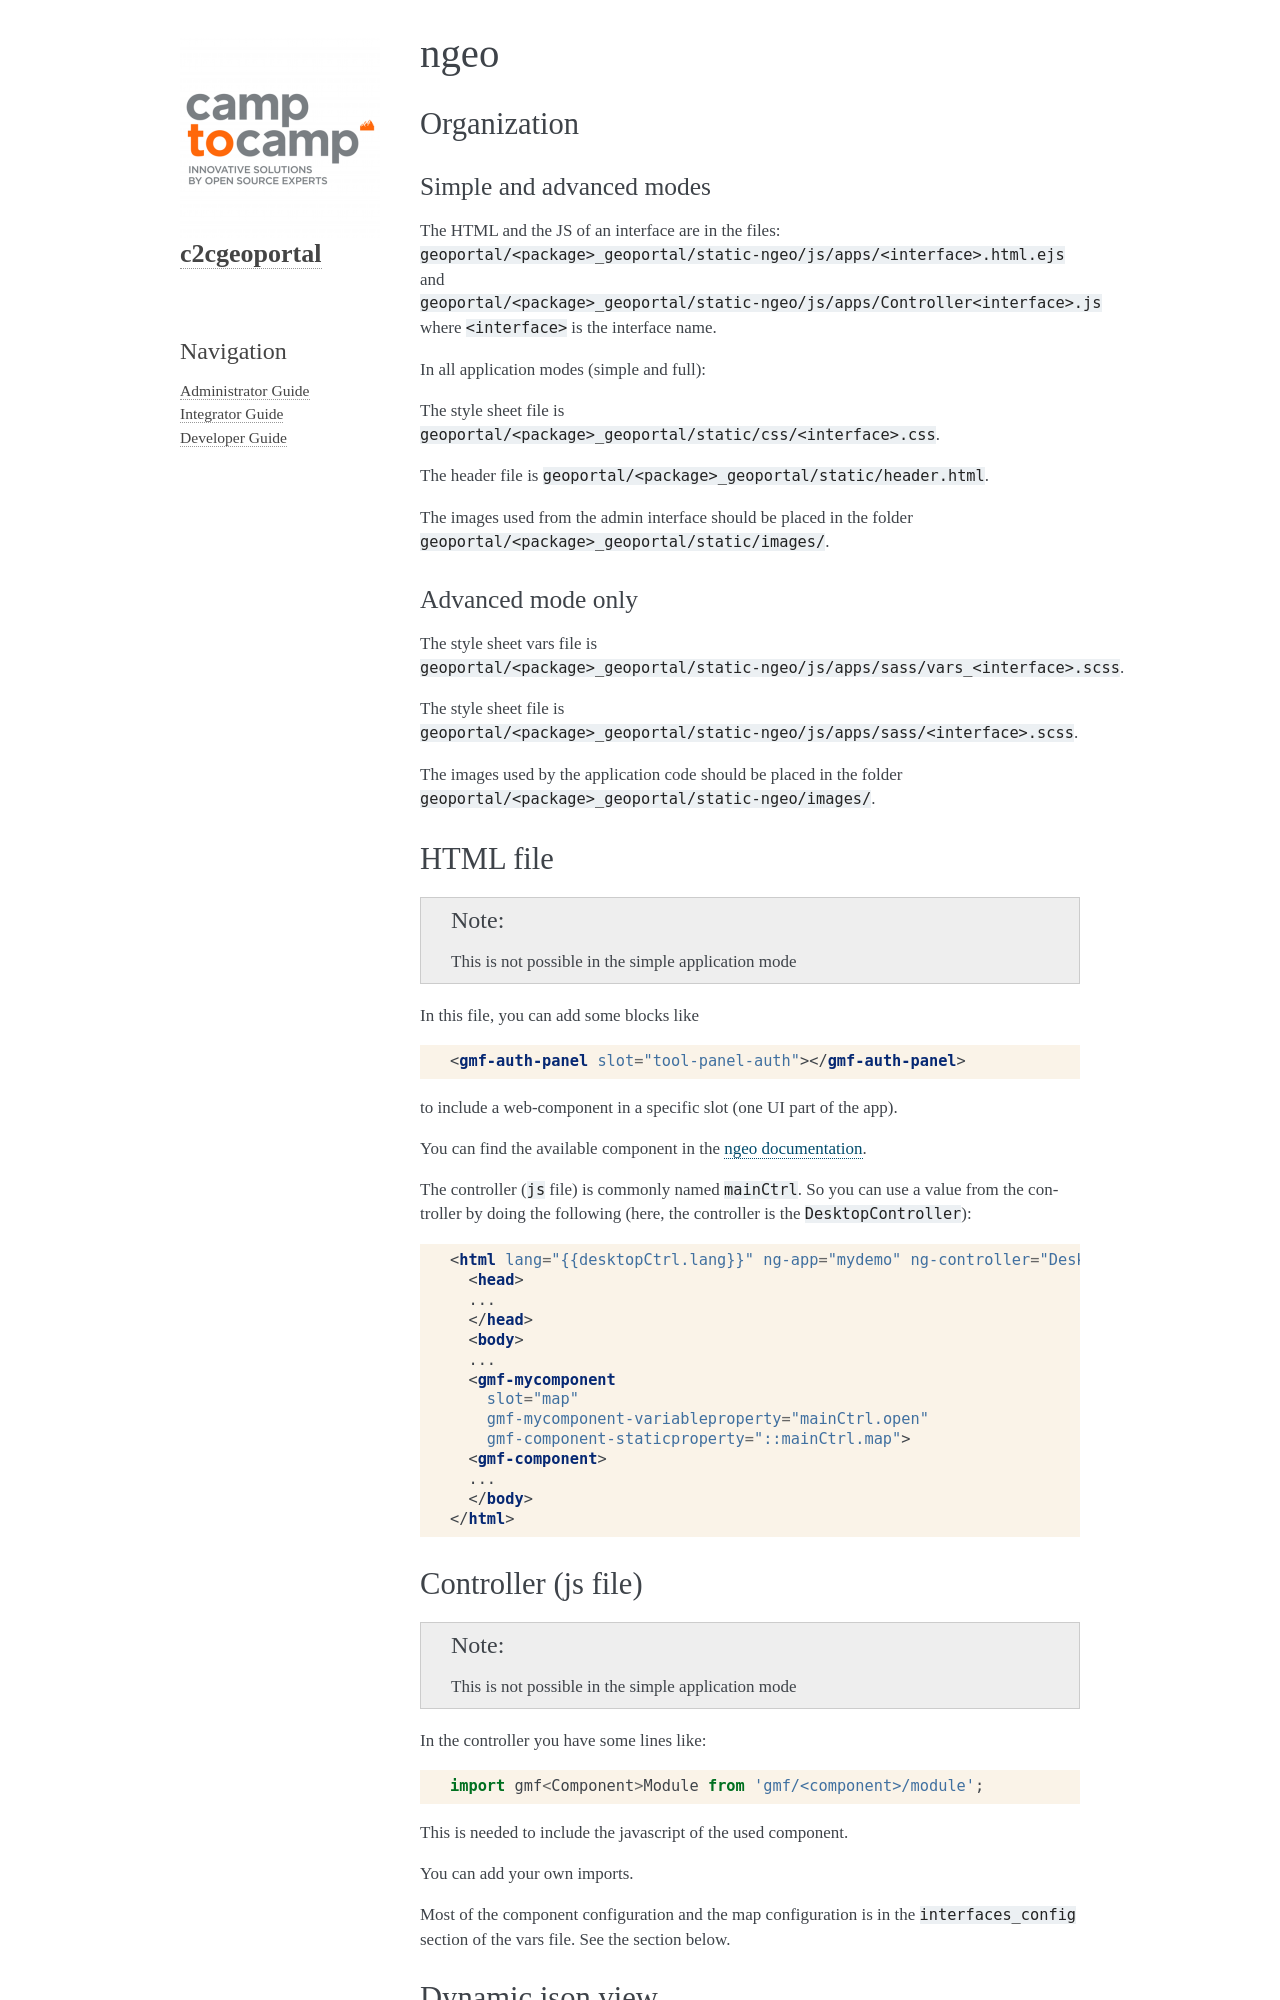

repository: camptocamp/c2cgeoportal · page: 2.9/integrator/ngeo.html · generator: sphinx

.. _integrator_ngeo:

ngeo
====

Organization
------------

Simple and advanced modes
~~~~~~~~~~~~~~~~~~~~~~~~~

The HTML and the JS of an interface are in the files:
``geoportal/<package>_geoportal/static-ngeo/js/apps/<interface>.html.ejs`` and
``geoportal/<package>_geoportal/static-ngeo/js/apps/Controller<interface>.js``
where ``<interface>`` is the interface name.

In all application modes (simple and full):

The style sheet file is ``geoportal/<package>_geoportal/static/css/<interface>.css``.

The header file is ``geoportal/<package>_geoportal/static/header.html``.

The images used from the admin interface should be placed in the folder ``geoportal/<package>_geoportal/static/images/``.
